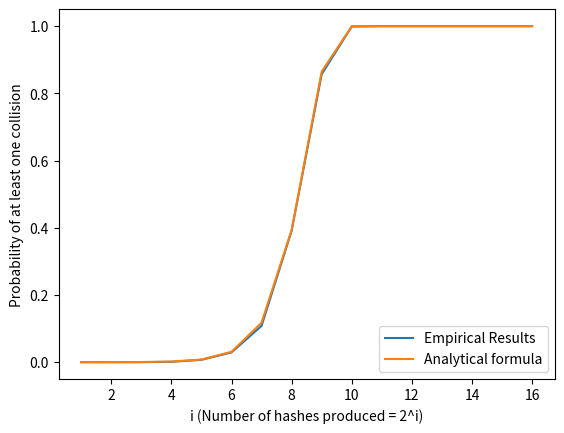

This chart was generated by the following Python code:
# Requires Python 3

import random
import math
import matplotlib.pyplot as plt

# where n = 2^i
I = [i for i in range(1, 17)]
# hash length
d = 16

# Using a pseudorandom generator over a hash function
def hash(d):
    return random.getrandbits(d)

# generates n d-bit hashes
def get_hashes(n, d):
    hashes = []
    for i in range(n):
        hashes.append(hash(d))
    return hashes

def main(I, d):
    # stores i
    x_list = []
    # stores experimental results
    y_actual_list = []
    # stores calculated results
    y_predicted_list = []
    for i in I:
        counter = 0
        dup = 0
        # Runs each experiment 1000 times
        for _ in range(1000):     
            hashes = get_hashes(2 ** i, d)
            collsion = check_collison(hashes)
            if(collsion):
                dup += 1
            counter += 1
        x_list.append(i)
        y_actual_list.append((dup / counter))
        y_predicted_list.append(gamma(2 ** i, d))
    # create and show results
    plt.plot(x_list, y_actual_list)
    plt.plot(x_list, y_predicted_list)
    plt.xlabel('i (Number of hashes produced = 2^i)')
    plt.ylabel('Probability of at least one collision')
    plt.legend(["Empirical Results", "Analytical formula"], loc ="lower right")
    plt.show()

# checks for collision using sets
def check_collison(l):
    if len(l) == len(set(l)):
        return False
    else:
        return True

# gamma prime - derived in article
def gamma_prime(n, d):
    return math.exp(-((n ** 2)/(2 * (2 ** d))))

# gamma - derived in article
def gamma(n, d):
    return 1 - gamma_prime(n, d)

main(I, d)